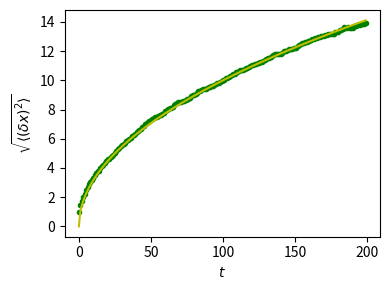

Write the Python code that produced this figure.
%matplotlib inline

import numpy as np
import matplotlib.pyplot as plt

# We create 1000 realizations with 200 steps each
n_stories = 1000
t_max = 200

t = np.arange(t_max)
# Steps can be -1 or 1 (note that randint excludes the upper limit)
steps = 2 * np.random.randint(0, 1 + 1, (n_stories, t_max)) - 1

# The time evolution of the position is obtained by successively
# summing up individual steps. This is done for each of the
# realizations, i.e. along axis 1.
positions = np.cumsum(steps, axis=1)

# Determine the time evolution of the mean square distance.
sq_distance = positions**2
mean_sq_distance = np.mean(sq_distance, axis=0)

# Plot the distance d from the origin as a function of time and
# compare with the theoretically expected result where d(t)
# grows as a square root of time t.
plt.figure(figsize=(4, 3)) 
plt.plot(t, np.sqrt(mean_sq_distance), 'g.', t, np.sqrt(t), 'y-') 
plt.xlabel(r"$t$") 
plt.ylabel(r"$\sqrt{\langle (\delta x)^2 \rangle}$") 
plt.tight_layout()
plt.show()